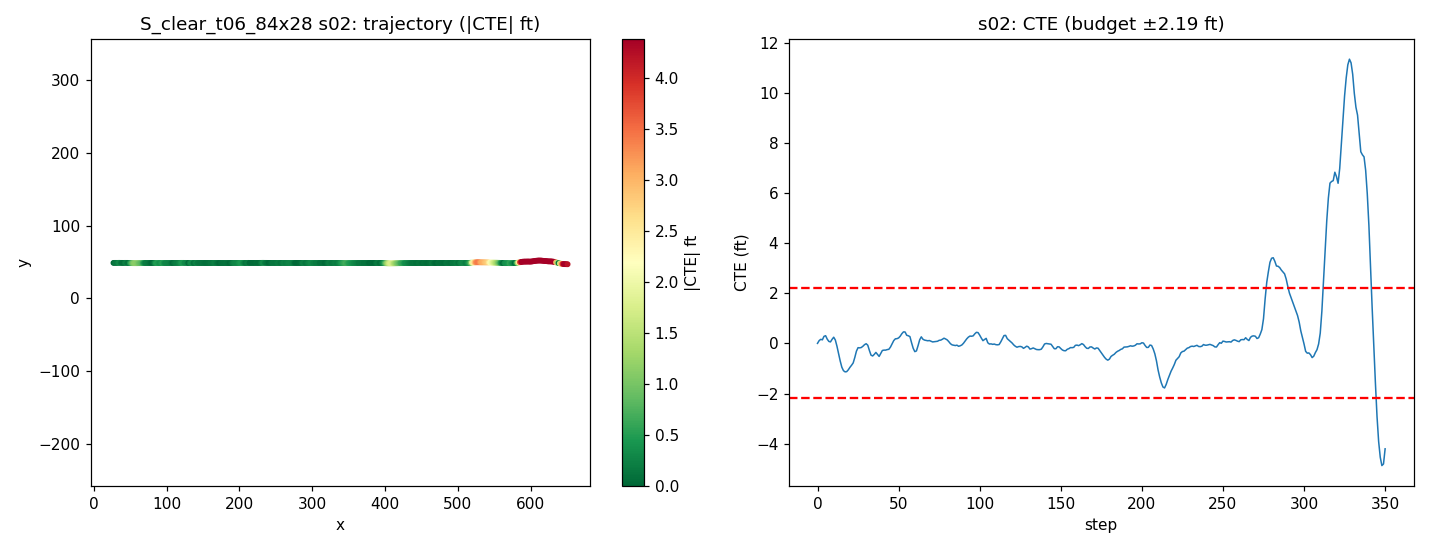

Source data for this figure (header and first rows):
step, time_sec, nn_steer, expert_steer, cte_m, cte_ft, speed_mph, x, y, yaw
0, 0.0, 0.05216, -0.001711, 0.0001345, 0.0004414, 19.37, 26.89, 48.87, 0.02114
1, 0.2, -0.06104, -0.03683, 0.03323, 0.109, 18.73, 28.59, 48.9, 1.279
2, 0.4, -0.007037, -0.02094, 0.04931, 0.1618, 18.31, 30.24, 48.92, 0.4235
3, 0.6, 0.08088, -0.005075, 0.04321, 0.1418, 18.53, 31.88, 48.91, -0.2734
4, 0.8, -0.1185, -0.08527, 0.08526, 0.2797, 19.21, 33.56, 48.95, 1.599
5, 1.0, -0.007183, -0.03587, 0.09345, 0.3066, 19.73, 35.31, 48.96, -0.164
6, 1.2, 0.03079, 0.01561, 0.05137, 0.1685, 19.94, 37.08, 48.91, -1.523
7, 1.4, 0.01785, 0.01027, 0.02392, 0.07846, 19.79, 38.86, 48.89, -0.8717
8, 1.6, 0.04596, -0.00401, 0.01784, 0.05852, 19.55, 40.62, 48.88, -0.108
9, 1.8, -0.03949, -0.03801, 0.04951, 0.1624, 19.44, 42.36, 48.91, 1.249
10, 2.0, -0.07248, -0.03172, 0.07492, 0.2458, 19.54, 44.1, 48.93, 0.7448
11, 2.2, -0.01929, 0.01616, 0.04074, 0.1337, 19.77, 45.86, 48.9, -1.453
12, 2.4, -0.005031, 0.08974, -0.03489, -0.1145, 19.98, 47.63, 48.82, -2.692
13, 2.6, 0.01054, 0.1317, -0.126, -0.4132, 20.02, 49.42, 48.73, -3.063
14, 2.8, 0.01424, 0.1491, -0.2144, -0.7035, 19.93, 51.2, 48.64, -2.856
15, 3.0, 0.04163, 0.1503, -0.2898, -0.9507, 19.83, 52.98, 48.56, -2.383
16, 3.2, 0.01441, 0.1236, -0.3314, -1.087, 19.78, 54.75, 48.52, -1.167
17, 3.4, 0.01445, 0.1002, -0.3465, -1.137, 19.85, 56.52, 48.5, -0.3651
18, 3.6, 0.01851, 0.07993, -0.3437, -1.128, 19.96, 58.3, 48.5, 0.1813
19, 3.8, -0.002025, 0.05606, -0.3211, -1.054, 20.02, 60.09, 48.52, 0.821
20, 4.0, -0.007838, 0.04204, -0.2913, -0.9556, 20.02, 61.88, 48.55, 0.9686
21, 4.2, 0.008913, 0.113, -0.2661, -0.873, 19.97, 63.66, 48.57, 0.7554
22, 4.4, 0.05382, 0.08132, -0.2378, -0.7801, 19.92, 65.45, 48.6, 0.9051
23, 4.6, -0.01651, 0.009195, -0.1715, -0.5627, 19.9, 67.23, 48.66, 2.35
24, 4.8, -0.04632, -0.02468, -0.09486, -0.3112, 19.94, 69.01, 48.74, 2.474
25, 5.0, -0.04008, -0.009564, -0.05233, -0.1717, 19.99, 70.79, 48.78, 1.144
26, 5.2, 0.03816, 0.02189, -0.0544, -0.1785, 20.02, 72.58, 48.78, -0.373
27, 5.4, -0.0007065, 0.008745, -0.05021, -0.1647, 20, 74.37, 48.78, 0.1548
28, 5.6, 0.004216, -0.002296, -0.03473, -0.1139, 19.99, 76.16, 48.79, 0.5016
29, 5.8, -0.01489, -0.008791, -0.01564, -0.05131, 19.98, 77.94, 48.81, 0.6251
30, 6.0, -0.03605, -0.007292, -0.004211, -0.01381, 19.98, 79.73, 48.82, 0.2829
31, 6.2, -0.04634, 0.03021, -0.02239, -0.07345, 19.99, 81.51, 48.8, -0.799
32, 6.4, 0.04401, 0.09268, -0.08637, -0.2834, 19.99, 83.3, 48.73, -2.371
33, 6.6, 0.04937, 0.09214, -0.1432, -0.4698, 19.98, 85.09, 48.68, -1.78
34, 6.8, 0.01303, 0.05068, -0.1532, -0.5028, 19.98, 86.87, 48.66, -0.09146
35, 7.0, -0.006168, 0.02185, -0.1339, -0.4393, 20.01, 88.66, 48.68, 0.7761
36, 7.2, -0.07494, 0.01252, -0.11, -0.3608, 20.02, 90.45, 48.7, 0.7808
37, 7.4, 0.04784, 0.05216, -0.1335, -0.4379, 19.98, 92.24, 48.68, -1.113
38, 7.6, 0.06936, 0.04758, -0.1585, -0.5201, 19.95, 94.02, 48.65, -0.7657
39, 7.8, -0.04593, -0.001291, -0.1229, -0.4034, 19.96, 95.8, 48.69, 1.443
40, 8.0, -0.02821, 0.01086, -0.08617, -0.2827, 19.99, 97.59, 48.72, 1.104
41, 8.2, 0.0116, 0.03517, -0.08201, -0.269, 20.04, 99.38, 48.72, -0.04776
42, 8.4, 0.005999, 0.03151, -0.08197, -0.2689, 20.05, 101.2, 48.72, -0.06076
43, 8.6, -0.007422, 0.02014, -0.07559, -0.248, 20.03, 103, 48.73, 0.1976
44, 8.8, 0.0395, 0.01935, -0.07192, -0.236, 20, 104.8, 48.73, 0.07245
45, 9.0, -0.007548, -0.009493, -0.04446, -0.1459, 19.97, 106.5, 48.75, 1.016
46, 9.2, 0.00513, -0.02299, -0.006767, -0.0222, 19.98, 108.3, 48.79, 1.221
47, 9.4, -0.0315, -0.03262, 0.03348, 0.1099, 20.01, 110.1, 48.83, 1.299
48, 9.6, -0.01063, -0.02191, 0.05521, 0.1811, 20.02, 111.9, 48.85, 0.5346
49, 9.8, 0.01797, -0.02979, 0.05753, 0.1887, 20.02, 113.7, 48.85, -0.06427
50, 10.0, 0.01027, -0.03876, 0.06597, 0.2164, 20.01, 115.5, 48.86, 0.2732
51, 10.2, 0.006863, -0.05412, 0.08712, 0.2858, 20, 117.3, 48.88, 0.7187
52, 10.4, -0.01828, -0.06681, 0.1177, 0.386, 19.99, 119.1, 48.9, 1.014
53, 10.6, -0.02435, -0.05939, 0.1396, 0.4581, 19.99, 120.8, 48.92, 0.6176
54, 10.8, -0.04312, -0.03702, 0.1387, 0.4551, 20, 122.6, 48.92, -0.198
55, 11.0, 0.09102, 0.004268, 0.09858, 0.3234, 20, 124.4, 48.88, -1.571
56, 11.2, -0.06828, -0.02439, 0.09264, 0.3039, 19.93, 126.2, 48.87, 0.07542
57, 11.4, -0.06154, -0.008825, 0.08213, 0.2695, 19.91, 128, 48.86, -0.5485
58, 11.6, 0.05661, 0.04483, 0.007479, 0.02454, 19.99, 129.8, 48.78, -2.75
59, 11.8, 0.01278, 0.0827, -0.05974, -0.196, 20.03, 131.5, 48.71, -2.087
... 291 more rows
